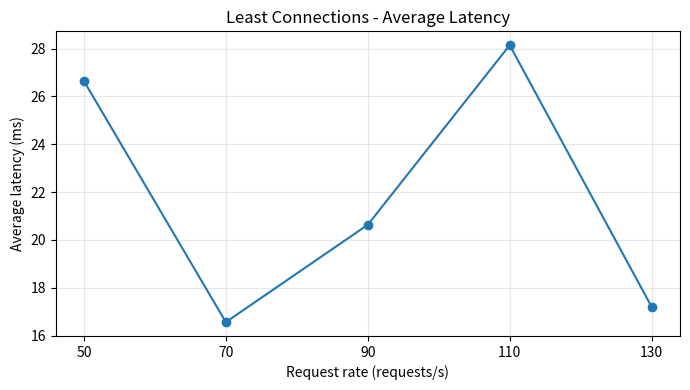

Reproduce this figure in Python.
import matplotlib.pyplot as plt

rates = [50, 70, 90, 110, 130]
latencies = [26.64, 16.56, 20.63, 28.14, 17.20]

plt.figure(figsize=(7, 4))

plt.plot(rates, latencies, marker='o')

plt.xlabel("Request rate (requests/s)")
plt.ylabel("Average latency (ms)")
plt.title("Least Connections - Average Latency")

plt.xticks(rates)
plt.grid(True, alpha=0.3)

plt.tight_layout()
plt.show()
